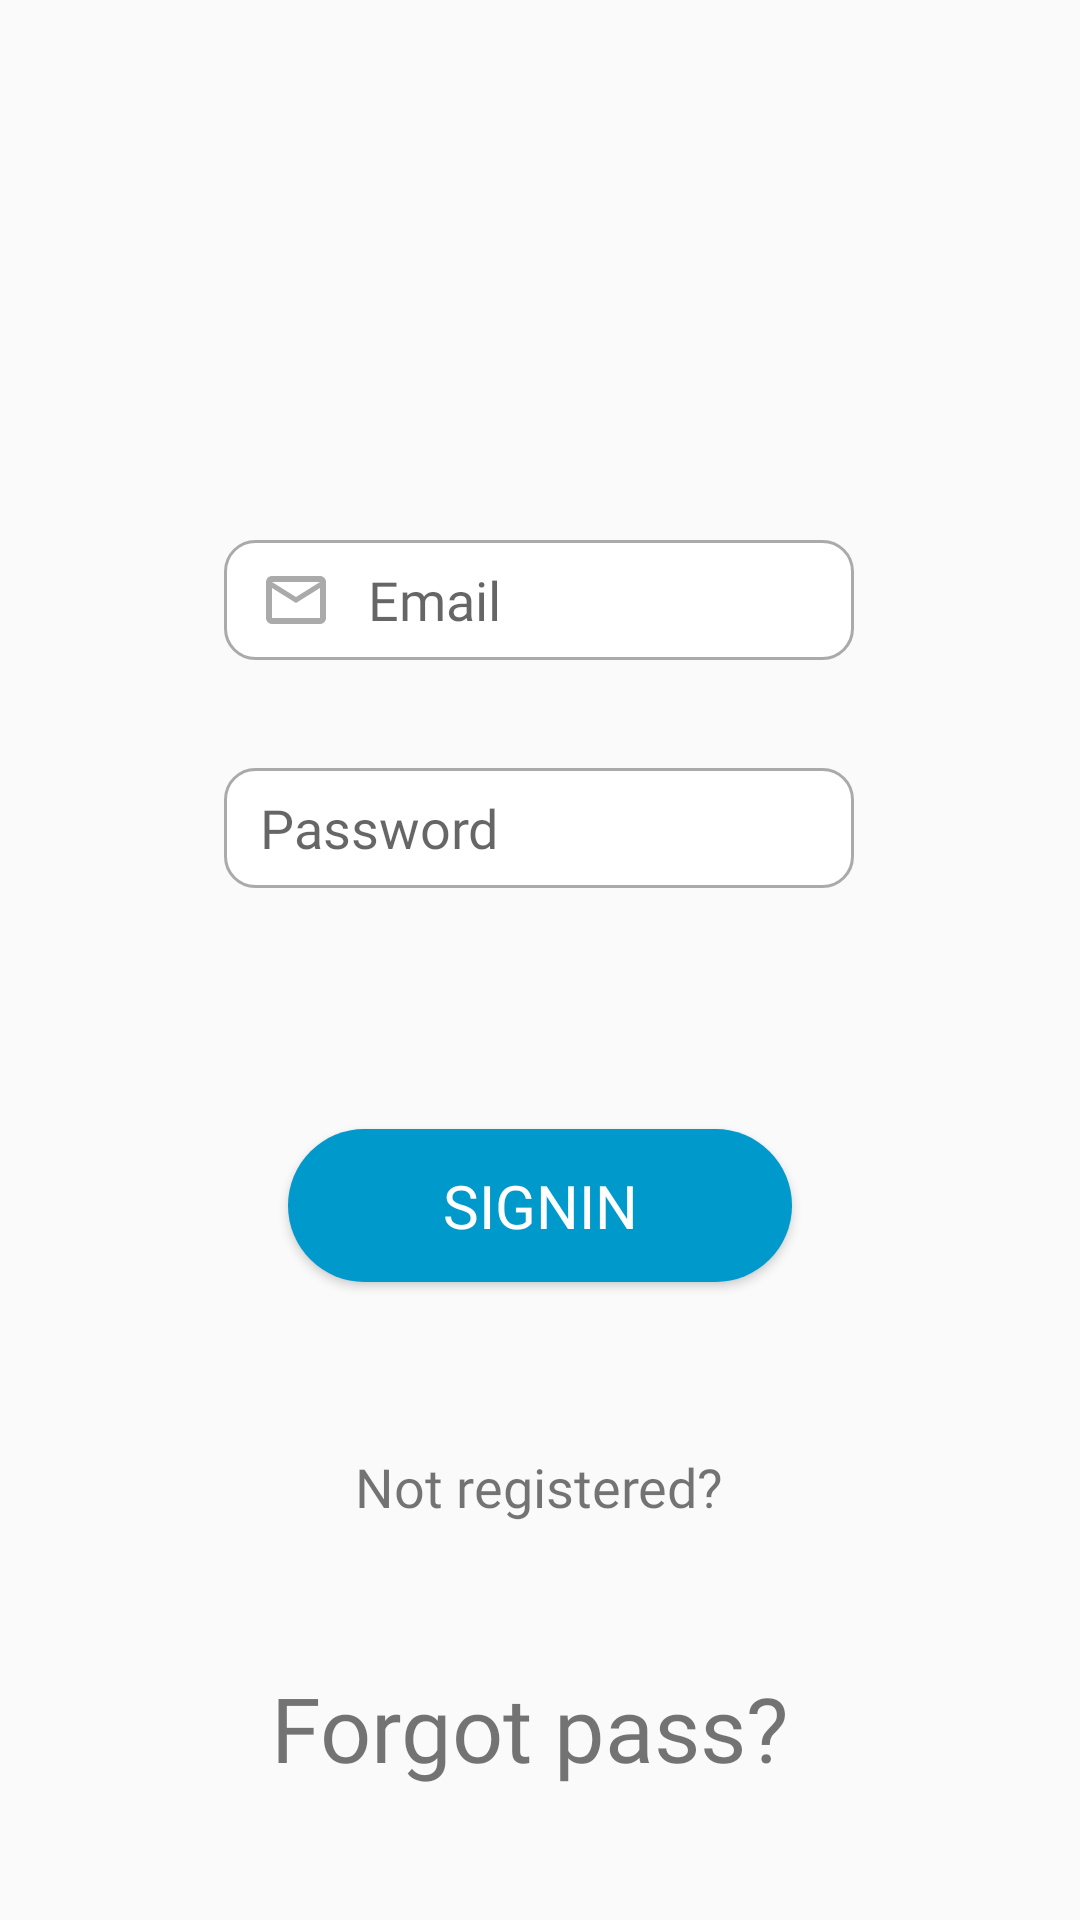

Reconstruct the res/layout file that produces this screen, plus the resources it refers to.
<!-- AndroidManifest.xml: application theme AppTheme -->
<!-- res/layout/signin.xml -->
<?xml version="1.0" encoding="utf-8"?>
<androidx.constraintlayout.widget.ConstraintLayout
    xmlns:android="http://schemas.android.com/apk/res/android"
    xmlns:app="http://schemas.android.com/apk/res-auto"
    xmlns:tools="http://schemas.android.com/tools"
    android:layout_width="match_parent"
    android:layout_height="match_parent">

    <EditText
        android:id="@+id/editTextTextmail"
        android:layout_width="wrap_content"
        android:layout_height="40dp"
        android:layout_marginTop="180dp"
        android:background="@drawable/edit_text_design"
        android:drawableStart="@drawable/custom_mail"
        android:drawablePadding="12dp"
        android:ems="10"
        android:fontFamily="@font/gilroy_regular"
        android:hint="Email"
        android:inputType="textPersonName"
        android:paddingStart="12dp"
        android:paddingEnd="12dp"
        app:layout_constraintEnd_toEndOf="parent"
        app:layout_constraintHorizontal_bias="0.497"
        app:layout_constraintStart_toStartOf="parent"
        app:layout_constraintTop_toTopOf="parent" />

    <EditText
        android:id="@+id/editTextTextPass"
        android:layout_width="wrap_content"
        android:layout_height="40dp"
        android:layout_marginTop="36dp"
        android:background="@drawable/edit_text_design"
        android:drawableStart="@drawable/custom_lock"
        android:drawablePadding="12dp"
        android:ems="10"
        android:fontFamily="@font/gilroy_regular"
        android:hint="Password"
        android:inputType="textPersonName"
        android:paddingStart="12dp"
        android:paddingEnd="12dp"
        app:layout_constraintEnd_toEndOf="parent"
        app:layout_constraintHorizontal_bias="0.497"
        app:layout_constraintStart_toStartOf="parent"
        app:layout_constraintTop_toBottomOf="@+id/editTextTextmail" />

    <Button
        android:id="@+id/SignIn"
        android:layout_width="0dp"
        android:layout_height="wrap_content"
        android:layout_marginStart="96dp"
        android:layout_marginTop="40dp"
        android:layout_marginEnd="96dp"
        android:background="@drawable/button"
        android:fontFamily="@font/gilroy_semi_bold"
        android:padding="12dp"
        android:text="Signin"
        android:textColor="#FFFFFF"
        android:textSize="20sp"
        app:layout_constraintEnd_toEndOf="parent"
        app:layout_constraintStart_toStartOf="parent"
        app:layout_constraintTop_toBottomOf="@+id/textView3" />

    <TextView
        android:id="@+id/textView3"
        android:layout_width="wrap_content"
        android:layout_height="wrap_content"
        android:layout_marginTop="16dp"
        android:fontFamily="@font/gilroy_regular"
        android:textSize="18sp"
        app:layout_constraintEnd_toEndOf="parent"
        app:layout_constraintHorizontal_bias="0.498"
        app:layout_constraintStart_toStartOf="parent"
        app:layout_constraintTop_toBottomOf="@+id/editTextTextPass" />

    <TextView
        android:id="@+id/textView4"
        android:layout_width="wrap_content"
        android:layout_height="wrap_content"
        android:layout_marginTop="56dp"
        android:clickable="true"
        android:fontFamily="@font/gilroy_regular"
        android:text="Not registered?"
        android:textSize="18sp"
        app:layout_constraintEnd_toEndOf="parent"
        app:layout_constraintHorizontal_bias="0.498"
        app:layout_constraintStart_toStartOf="parent"
        app:layout_constraintTop_toBottomOf="@+id/SignIn" />

    <TextView
        android:id="@+id/textViewforgot"
        android:layout_width="wrap_content"
        android:layout_height="wrap_content"
        android:layout_marginBottom="44dp"
        android:clickable="true"
        android:fontFamily="@font/gilroy_regular"
        android:text="Forgot pass?"
        android:textSize="30sp"
        app:layout_constraintBottom_toBottomOf="parent"
        app:layout_constraintEnd_toEndOf="parent"
        app:layout_constraintHorizontal_bias="0.483"
        app:layout_constraintStart_toStartOf="parent" />
</androidx.constraintlayout.widget.ConstraintLayout>
<!-- resources referenced by this layout -->
<resources>
  <!-- drawable button (drawable) -->
  <?xml version="1.0" encoding="utf-8"?>
  <shape xmlns:android="http://schemas.android.com/apk/res/android" android:shape="rectangle">
  <solid android:color="@android:color/holo_blue_dark"/>
      <corners android:radius="50dp"/>
  
  </shape>
  <!-- drawable custom_lock (drawable) -->
  <?xml version="1.0" encoding="utf-8"?>
  <selector xmlns:android="http://schemas.android.com/apk/res/android">
      <item android:state_focused="true"
          android:drawable="@drawable/ic_baseline_lock_focusedd"/>
      <item android:state_focused="false"
          android:drawable="@drawable/ic_baseline_lock_24"/>
  </selector>
  <!-- drawable custom_mail (drawable) -->
  <?xml version="1.0" encoding="utf-8"?>
  <selector xmlns:android="http://schemas.android.com/apk/res/android">
      <item android:state_focused="true"
          android:drawable="@drawable/ic_mail_focused"/>
      <item android:state_focused="false"
          android:drawable="@drawable/ic_mail"/>
  
  </selector>
  <!-- drawable edit_text_design (drawable) -->
  <?xml version="1.0" encoding="utf-8"?>
  <selector xmlns:android="http://schemas.android.com/apk/res/android">
  
  <item android:state_enabled="true" android:state_focused="true">
      <shape android:shape="rectangle">
  
          <solid android:color="@android:color/white"/>
          <corners android:radius="10dp"/>
          <stroke android:color="@color/colorPrimary" android:width="1dp"/>
  
      </shape>
  
  
  </item>
  
  
      <item android:state_enabled="true" >
          <shape android:shape="rectangle">
  
              <solid android:color="@android:color/white"/>
              <corners android:radius="10dp"/>
              <stroke android:color="@android:color/darker_gray" android:width="1dp"/>
  
          </shape>
  
      </item>
  </selector>
  <style name="AppTheme" parent="Theme.AppCompat.Light.DarkActionBar">
          
          <item name="colorPrimary">@color/colorPrimary</item>
          <item name="colorPrimaryDark">@color/colorPrimaryDark</item>
          <item name="colorAccent">@color/colorAccent</item>
          <item name="android:statusBarColor">#5D5C61</item>
      </style>
  <!-- drawable ic_baseline_lock_focusedd (drawable) -->
  <vector xmlns:android="http://schemas.android.com/apk/res/android"
      android:width="24dp"
      android:height="24dp"
      android:viewportWidth="24"
      android:viewportHeight="24"
      >
    <path
        android:fillColor="@color/colorPrimary"
        android:pathData="M18,8h-1L17,6c0,-2.76 -2.24,-5 -5,-5S7,3.24 7,6v2L6,8c-1.1,0 -2,0.9 -2,2v10c0,1.1 0.9,2 2,2h12c1.1,0 2,-0.9 2,-2L20,10c0,-1.1 -0.9,-2 -2,-2zM12,17c-1.1,0 -2,-0.9 -2,-2s0.9,-2 2,-2 2,0.9 2,2 -0.9,2 -2,2zM15.1,8L8.9,8L8.9,6c0,-1.71 1.39,-3.1 3.1,-3.1 1.71,0 3.1,1.39 3.1,3.1v2z"/>
  </vector>
  <!-- drawable ic_mail_focused (drawable) -->
  <vector xmlns:android="http://schemas.android.com/apk/res/android"
      android:width="24dp"
      android:height="24dp"
      android:viewportWidth="24"
      android:viewportHeight="24"
      >
    <path
        android:fillColor="@color/colorPrimary"
        android:pathData="M20,4L4,4c-1.1,0 -1.99,0.9 -1.99,2L2,18c0,1.1 0.9,2 2,2h16c1.1,0 2,-0.9 2,-2L22,6c0,-1.1 -0.9,-2 -2,-2zM20,8l-8,5 -8,-5L4,6l8,5 8,-5v2z"/>
  </vector>
  <!-- drawable ic_mail (drawable) -->
  <vector xmlns:android="http://schemas.android.com/apk/res/android"
      android:width="24dp"
      android:height="24dp"
      android:viewportWidth="24"
      android:viewportHeight="24"
      >
    <path
        android:fillColor="@android:color/darker_gray"
        android:pathData="M20,4L4,4c-1.1,0 -1.99,0.9 -1.99,2L2,18c0,1.1 0.9,2 2,2h16c1.1,0 2,-0.9 2,-2L22,6c0,-1.1 -0.9,-2 -2,-2zM20,18L4,18L4,8l8,5 8,-5v10zM12,11L4,6h16l-8,5z"/>
  </vector>
  <color name="colorPrimary">#6200EE</color>
  <color name="colorPrimaryDark">#3700B3</color>
  <color name="colorAccent">#03DAC5</color>
</resources>
